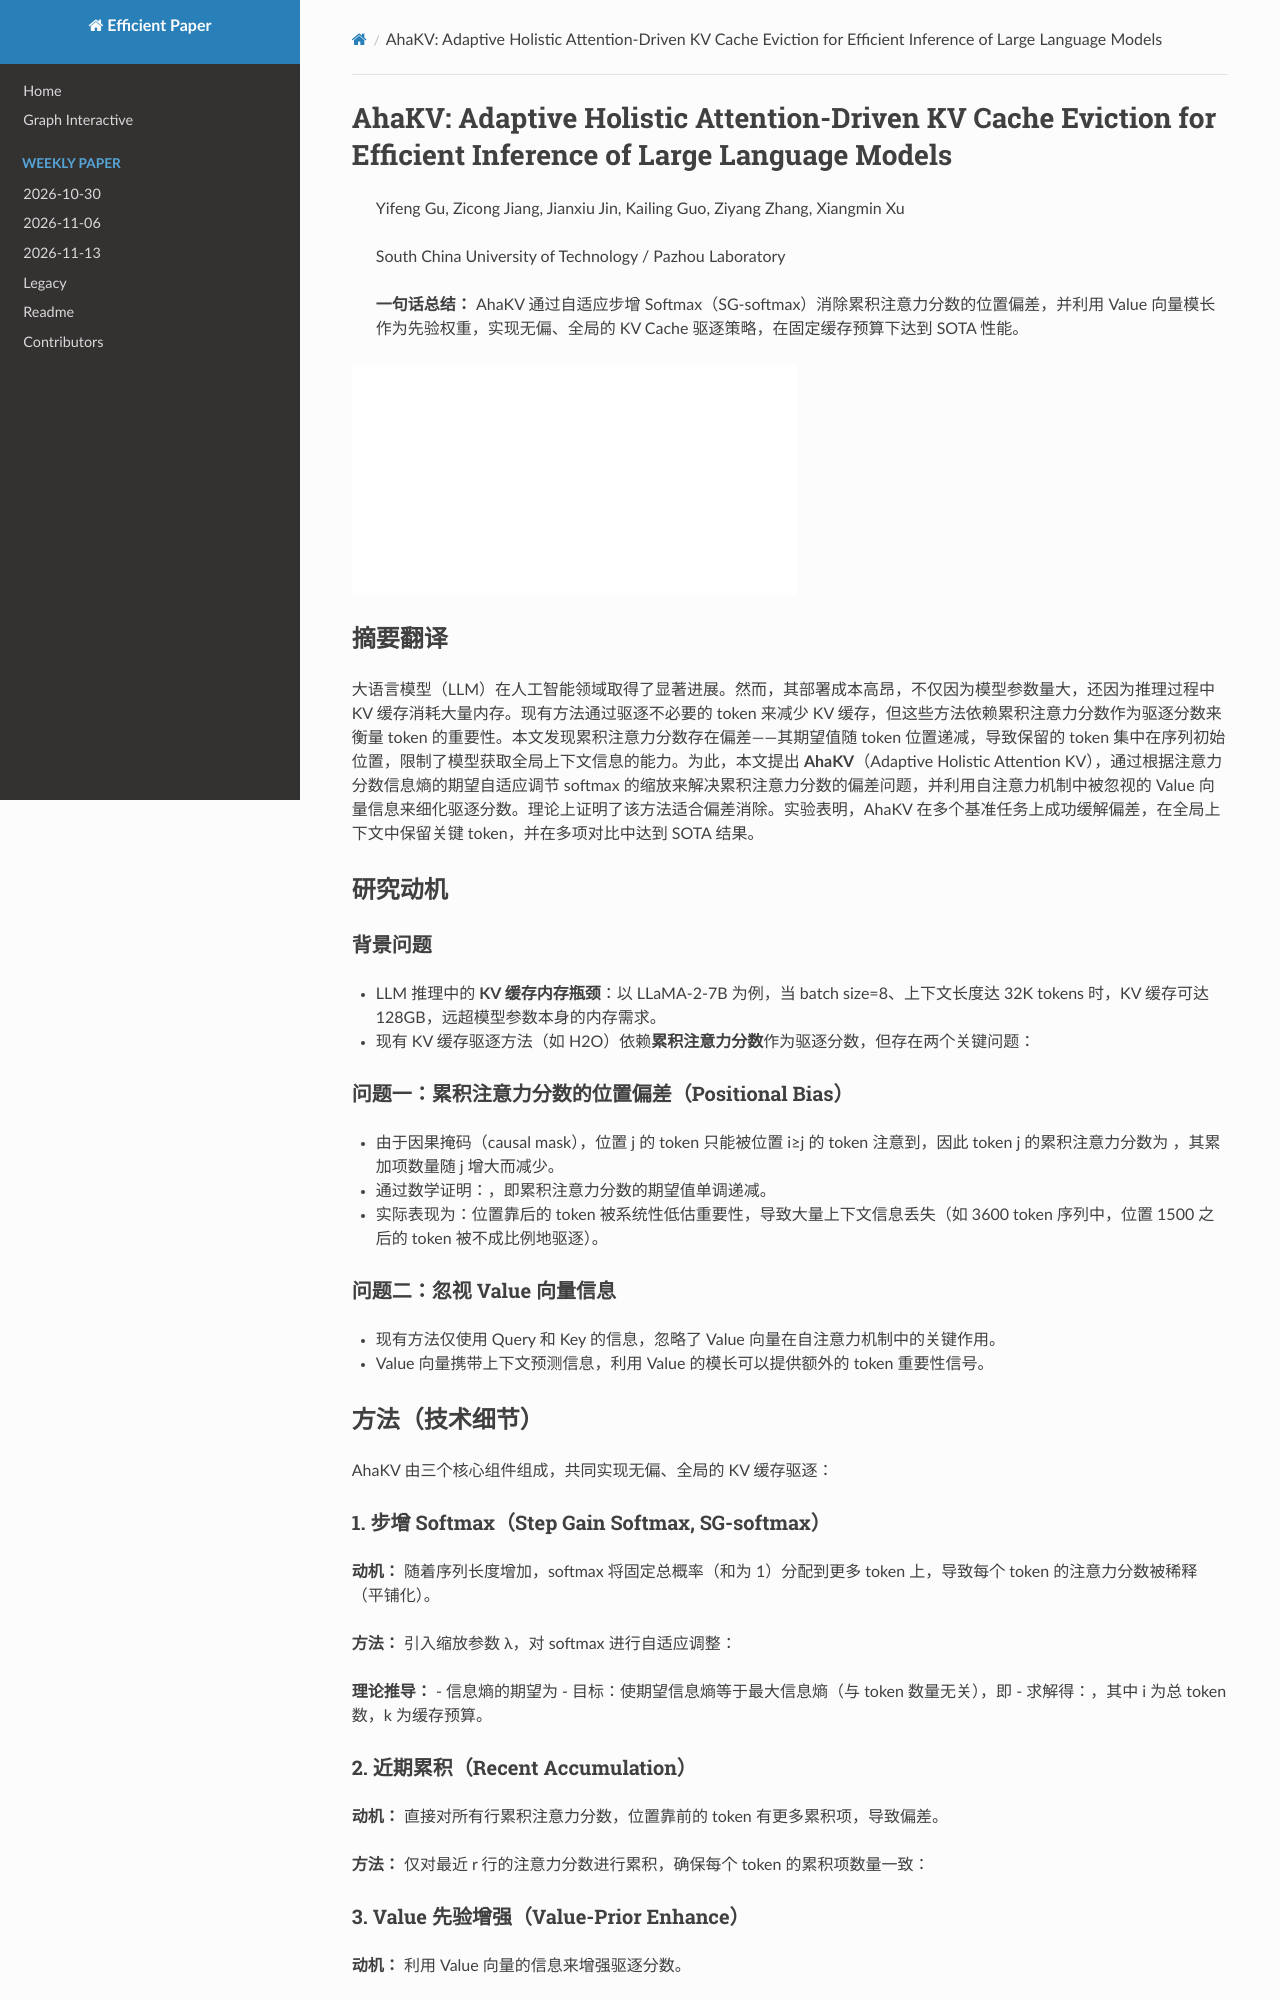

repository: hustzxd/EfficientPaper · page: notes/2025/AhaKV/note/index.html · generator: mkdocs

# AhaKV: Adaptive Holistic Attention-Driven KV Cache Eviction for Efficient Inference of Large Language Models

> Yifeng Gu, Zicong Jiang, Jianxiu Jin, Kailing Guo, Ziyang Zhang, Xiangmin Xu

![](../../blank.jpg)
